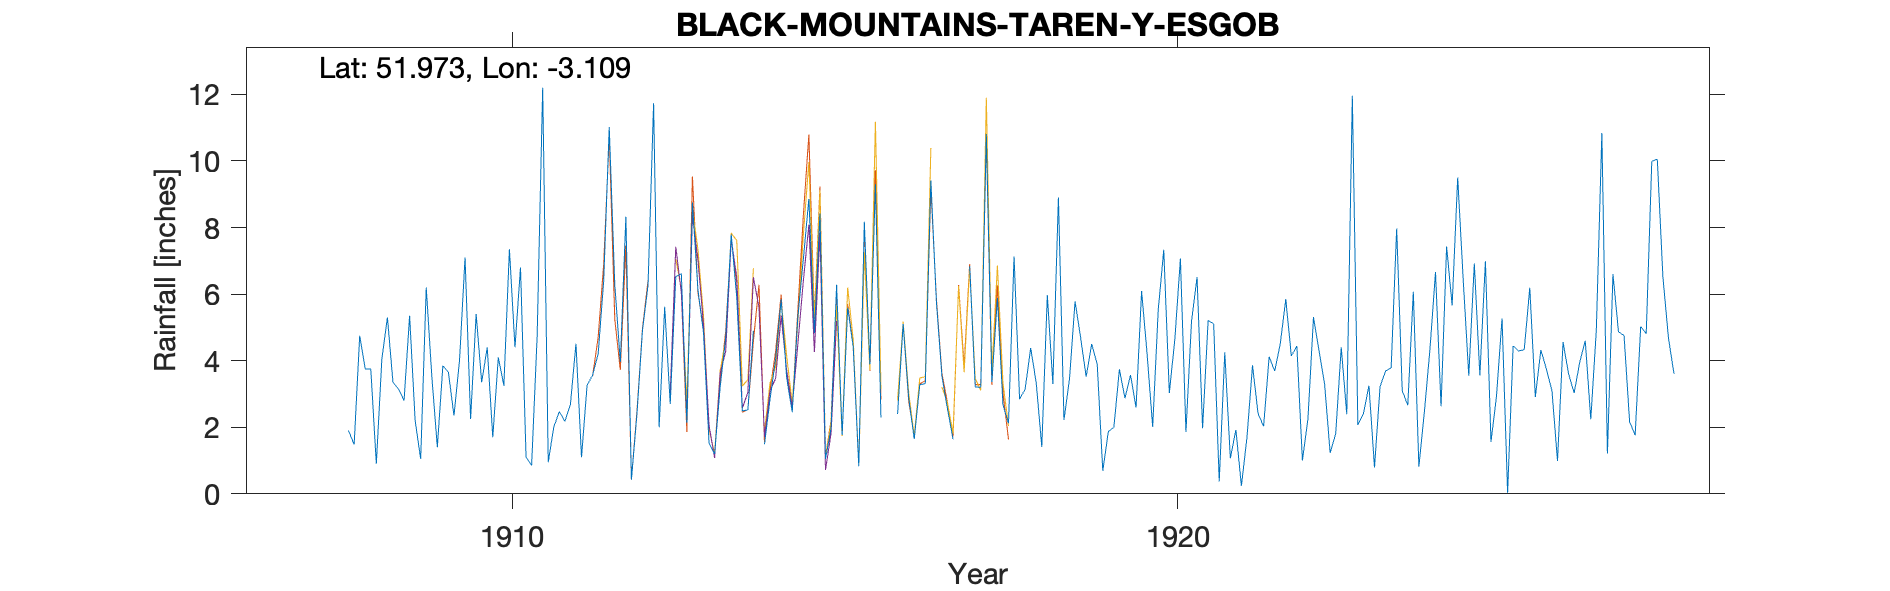

Source data for this figure (header and first rows):
BLACK-MOUNTAINS-TAREN-Y-ESGOB-GAUGE-1a, , , , , , , , , , , , , , , , , , , , , , , 
Grid ref, SO239311, Long, -3.109, Lat, 51.97, Elevation, 2039, ft., , , , , , , , , , , , , , , 
Station no, RR6205, , , , , , , , , , , , , , , , , , , , , , 
, 1900, 1901, 1902, 1903, 1904, 1905, 1906, 1907, 1908, 1909, 1910, 1911, 1912, 1913, 1914, 1915, 1916, 1917, 1918, 1919, 1920, 1921, 1922
January, , , , , , , , , 1.9, 2.2, 3.35, 0.95, 6.28, 6.61, 2.52, 4.83, 2.29, 2.55, 7.13, 4.7, 4.19, 5.1, 4.5
February, , , , , , , , , 1.48, 1.05, 4.4, 2.01, 3.96, 2.14, 4.9, 8.42, , 1.64, 2.84, 3.52, 2.01, 0.37, 5.85
March, , , , , , , , , 4.75, 6.2, 1.7, 2.47, 8.32, 8.75, , 1.05, , , 3.15, 4.5, 5.53, 4.25, 4.14
April, , , , , , , , , 3.75, 3.55, 4.1, 2.18, 0.42, 6.12, 1.49, 1.97, 2.4, , 4.38, 3.89, 7.33, 1.07, 4.44
May, , , , , , , , , 3.75, 1.4, 3.25, 2.69, 2.4, 4.84, 2.85, 6.28, 5.1, 6.84, 3.33, 0.69, 3.03, 1.92, 1
June, , , , , , , , , 0.9, 3.85, 7.35, 4.51, 4.92, 1.52, 4.04, 1.77, 2.87, 3.21, 1.41, 1.87, 4.65, 0.24, 2.26
July, , , , , , , , , 4.05, 3.65, 4.4, 1.1, 6.27, 1.2, 5.84, 5.59, 1.65, 3.2, 5.97, 2, 7.07, 1.69, 5.31
August, , , , , , , , , 5.3, 2.35, 6.8, 3.25, 11.73, 3.2, 3.48, 4.42, 3.28, 10.81, 3.3, 3.74, 1.86, 3.86, 4.29
September, , , , , , , , , 3.35, 4, 1.11, 3.57, 2, 4.69, 2.45, 0.83, 3.31, 3.36, 8.9, 2.87, 5.18, 2.41, 3.3
October, , , , , , , , , 3.15, 7.1, 0.85, 4.2, 5.62, 7.79, 5.29, 8.17, 9.41, 5.88, 2.22, 3.57, 6.51, 2.03, 1.23
November, , , , , , , , 3.8, 2.8, 2.25, 4.72, 6.39, 2.7, 5.89, 7.05, 3.89, 5.76, 2.67, 3.45, 2.59, 1.97, 4.12, 1.8
December, , , , , , , , , 5.35, 5.4, 12.2, 11.02, 6.53, 2.49, 8.86, 9.3, 3.52, 2.12, 5.78, 6.09, 5.21, 3.69, 4.4
Total, , , , , , , , , 40.53, 43, 54.23, 44.34, 61.15, 55.24, , 56.52, , , 51.86, 40.03, 54.54, 30.75, 42.52
NGR is on Tarren yr Esgob at the stated …, , , , , , , , , , , , , , , , , , , , , , , 
NGR could be +/- 500m NNE or SSW, , , , , , , , , , , , , , , , , , , , , , , 
